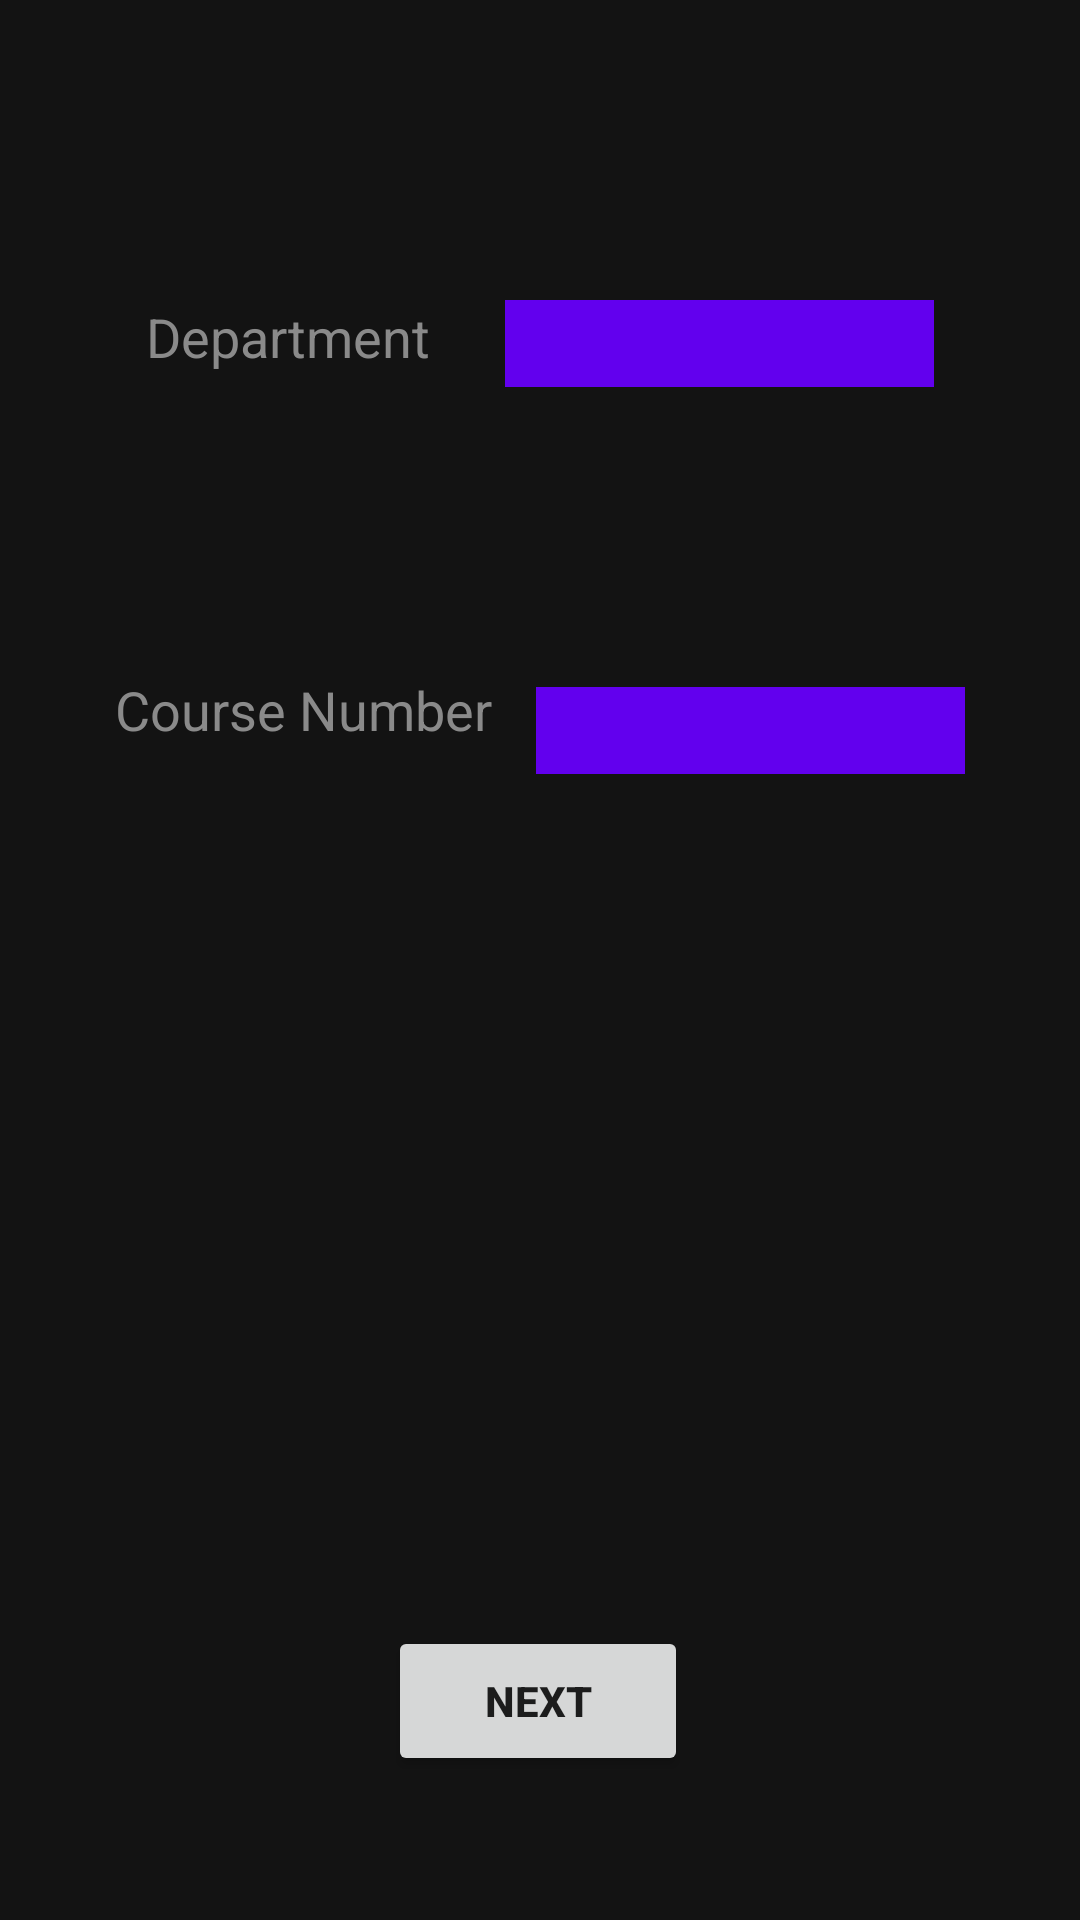

This screen was rendered from an Android layout file. Write that file and the resources it references.
<!-- AndroidManifest.xml: application theme Theme.CourseHelper -->
<!-- res/layout/activity_display_message.xml -->
<?xml version="1.0" encoding="utf-8"?>
<androidx.constraintlayout.widget.ConstraintLayout xmlns:android="http://schemas.android.com/apk/res/android"
    xmlns:app="http://schemas.android.com/apk/res-auto"
    xmlns:tools="http://schemas.android.com/tools"
    android:layout_width="match_parent"
    android:layout_height="match_parent"
    android:background="@color/dark_mode"
    tools:context=".DisplayMessageActivity">

    <Button
        android:id="@+id/button2"
        android:layout_width="100dp"
        android:layout_height="50dp"
        android:layout_marginTop="32dp"
        android:layout_marginBottom="48dp"
        android:text="@string/text_next"
        android:textStyle="bold"
        app:cornerRadius="25dp"
        app:layout_constraintBottom_toBottomOf="parent"
        app:layout_constraintEnd_toEndOf="parent"
        app:layout_constraintHorizontal_bias="0.498"
        app:layout_constraintStart_toStartOf="parent"
        app:layout_constraintTop_toBottomOf="@+id/editTextPassword"
        app:layout_constraintVertical_bias="1.0" />

    <Spinner
        android:id="@+id/spinnerDept"
        android:layout_width="143dp"
        android:layout_height="29dp"
        android:layout_marginTop="100dp"
        android:layout_marginEnd="24dp"
        android:layout_marginRight="24dp"
        android:background="@color/purple_500"
        android:spinnerMode="dropdown"
        app:layout_constraintEnd_toEndOf="parent"
        app:layout_constraintHorizontal_bias="0.5"
        app:layout_constraintStart_toEndOf="@+id/textDept"
        app:layout_constraintTop_toTopOf="parent" />

    <Spinner
        android:id="@+id/spinnerCourseNum"
        android:layout_width="143dp"
        android:layout_height="29dp"
        android:layout_marginTop="100dp"
        android:layout_marginEnd="24dp"
        android:layout_marginRight="24dp"
        android:background="@color/purple_500"
        android:spinnerMode="dropdown"
        app:layout_constraintEnd_toEndOf="parent"
        app:layout_constraintHorizontal_bias="0.5"
        app:layout_constraintStart_toEndOf="@+id/textCourseNum"
        app:layout_constraintTop_toBottomOf="@+id/spinnerDept" />

    <TextView
        android:id="@+id/textDept"
        android:layout_width="wrap_content"
        android:layout_height="wrap_content"
        android:layout_marginStart="24dp"
        android:layout_marginLeft="24dp"
        android:layout_marginTop="100dp"
        android:text="@string/text_dept"
        android:textColor="@color/text_gray"
        android:textSize="18sp"
        app:layout_constraintEnd_toStartOf="@+id/spinnerDept"
        app:layout_constraintHorizontal_bias="0.5"
        app:layout_constraintStart_toStartOf="parent"
        app:layout_constraintTop_toTopOf="parent" />

    <TextView
        android:id="@+id/textCourseNum"
        android:layout_width="wrap_content"
        android:layout_height="wrap_content"
        android:layout_marginStart="24dp"
        android:layout_marginLeft="24dp"
        android:layout_marginTop="100dp"
        android:text="@string/text_num"
        android:textColor="@color/text_gray"
        android:textSize="18sp"
        app:layout_constraintEnd_toStartOf="@+id/spinnerCourseNum"
        app:layout_constraintHorizontal_bias="0.5"
        app:layout_constraintStart_toStartOf="parent"
        app:layout_constraintTop_toBottomOf="@+id/textDept" />

</androidx.constraintlayout.widget.ConstraintLayout>
<!-- resources referenced by this layout -->
<resources>
  <color name="dark_mode">#131313</color>
  <color name="purple_500">#FF6200EE</color>
  <color name="text_gray">#8A8A8A</color>
  <string name="text_dept">Department</string>
  <string name="text_next">Next</string>
  <string name="text_num">Course Number</string>
  <style name="Theme.CourseHelper" parent="Theme.MaterialComponents.DayNight.DarkActionBar">
          
          <item name="colorPrimary">@color/purple_500</item>
          <item name="colorPrimaryVariant">@color/purple_700</item>
          <item name="colorOnPrimary">@color/white</item>
          
          <item name="colorSecondary">@color/teal_200</item>
          <item name="colorSecondaryVariant">@color/teal_700</item>
          <item name="colorOnSecondary">@color/black</item>
          
          <item name="android:statusBarColor" tools:targetApi="l">?attr/colorPrimaryVariant</item>
          
      </style>
  <color name="purple_700">#FF3700B3</color>
  <color name="white">#FFFFFFFF</color>
  <color name="teal_200">#FF03DAC5</color>
  <color name="teal_700">#FF018786</color>
  <color name="black">#FF000000</color>
</resources>
